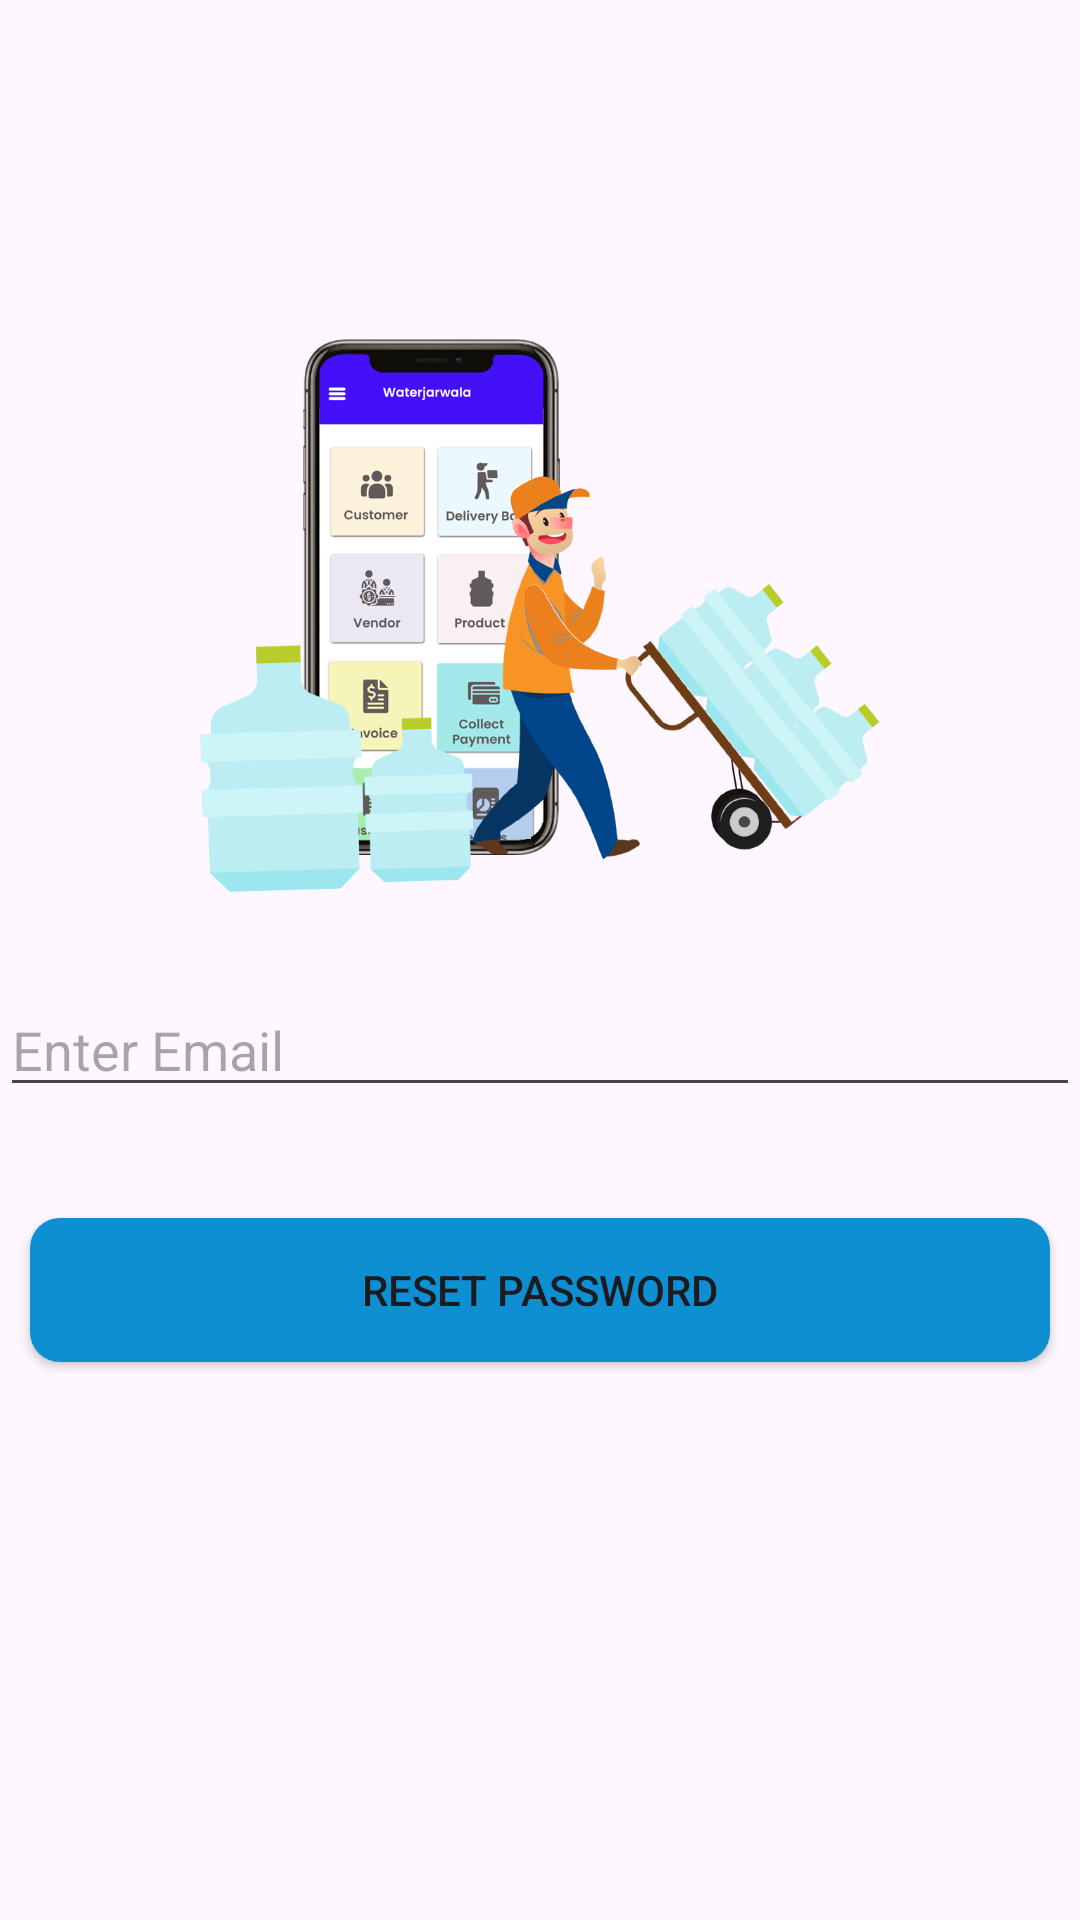

Layout XML and referenced resources for this Android screen:
<!-- AndroidManifest.xml: application theme Theme.WaterApp -->
<!-- res/layout/activity_forgot_password.xml -->
<?xml version="1.0" encoding="utf-8"?>
<androidx.constraintlayout.widget.ConstraintLayout xmlns:android="http://schemas.android.com/apk/res/android"
    xmlns:app="http://schemas.android.com/apk/res-auto"
    xmlns:tools="http://schemas.android.com/tools"
    android:layout_width="match_parent"
    android:layout_height="match_parent"
    tools:context=".ForgotPasswordActivity">

    <ImageView
        android:id="@+id/imageView4"
        android:layout_width="0dp"
        android:layout_height="200dp"
        app:layout_constraintBottom_toBottomOf="parent"
        app:layout_constraintEnd_toEndOf="parent"
        app:layout_constraintStart_toStartOf="parent"
        app:layout_constraintTop_toTopOf="parent"
        app:layout_constraintVertical_bias="0.24000001"
        app:srcCompat="@drawable/logo" />

    <EditText
        android:id="@+id/editTextForgotPasswordEmail"
        android:layout_width="0dp"
        android:layout_height="wrap_content"
        android:layout_marginTop="22dp"
        android:ems="10"
        android:hint="Enter Email"
        android:inputType="text"
        app:layout_constraintEnd_toEndOf="parent"
        app:layout_constraintStart_toStartOf="parent"
        app:layout_constraintTop_toBottomOf="@+id/imageView4" />

    <Button
        android:id="@+id/button5"
        android:layout_width="0dp"
        android:layout_height="wrap_content"
        android:layout_marginStart="10dp"
        android:layout_marginTop="37dp"
        android:layout_marginEnd="10dp"
        android:text="Reset Password"
        android:onClick="forgotPasswordResetBtnPressed"
        android:background="@drawable/button_sign_up"
        app:backgroundTint="@null"
        app:layout_constraintEnd_toEndOf="parent"
        app:layout_constraintStart_toStartOf="parent"
        app:layout_constraintTop_toBottomOf="@+id/editTextForgotPasswordEmail" />

    <ProgressBar
        android:id="@+id/progressBar3"
        style="?android:attr/progressBarStyle"
        android:layout_width="wrap_content"
        android:layout_height="wrap_content"
        android:visibility="gone"
        app:layout_constraintBottom_toBottomOf="parent"
        app:layout_constraintEnd_toEndOf="parent"
        app:layout_constraintStart_toStartOf="parent"
        app:layout_constraintTop_toTopOf="parent" />
</androidx.constraintlayout.widget.ConstraintLayout>
<!-- resources referenced by this layout -->
<resources>
  <!-- drawable button_sign_up (drawable) -->
  <?xml version="1.0" encoding="utf-8"?>
  <shape xmlns:android="http://schemas.android.com/apk/res/android">
  
      <solid android:color="@color/pure_water_text"></solid>
      <corners android:radius="10dp"></corners>
  
  </shape>
  <!-- drawable logo: png bitmap (drawable, 216827 bytes) -->
  <style name="Theme.WaterApp" parent="Base.Theme.WaterApp" />
  <color name="pure_water_text">#0d8fd1</color>
  <style name="Base.Theme.WaterApp" parent="Theme.Material3.DayNight.NoActionBar">
          
          
      </style>
</resources>
